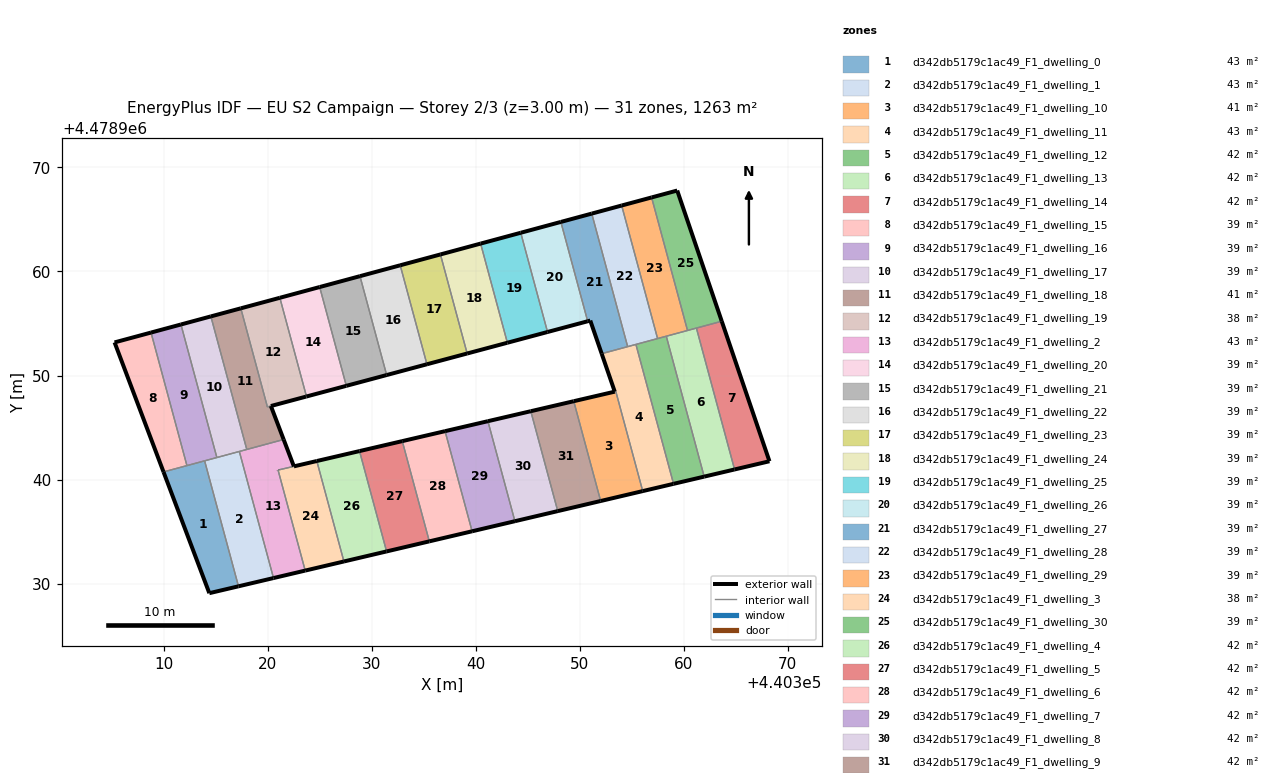
=== STOREY PLAN SPEC (per zone: floor XY polygon, exterior-wall plan segments, windows/doors) ===
zone 1: d342db5179c1ac49_F1_dwelling_0  (43.3 m²)
  floor: (440317.21, 4478929.74) (440313.95, 4478941.80) (440310.00, 4478940.73) (440314.40, 4478929.08)
  exterior wall: (440317.21, 4478929.74) – (440314.40, 4478929.08)  [2.9 m]
  exterior wall: (440314.40, 4478929.08) – (440310.00, 4478940.73)  [12.5 m]
  interior walls: 3
zone 2: d342db5179c1ac49_F1_dwelling_1  (43.4 m²)
  floor: (440320.57, 4478930.53) (440317.29, 4478942.70) (440313.95, 4478941.80) (440317.21, 4478929.74)
  exterior wall: (440320.57, 4478930.53) – (440317.21, 4478929.74)  [3.5 m]
  interior walls: 4
zone 3: d342db5179c1ac49_F1_dwelling_10  (41.2 m²)
  floor: (440356.06, 4478938.89) (440353.48, 4478948.47) (440353.37, 4478948.45) (440349.43, 4478947.53) (440352.02, 4478937.94)
  exterior wall: (440349.43, 4478947.53) – (440353.37, 4478948.45)  [4.0 m]
  exterior wall: (440353.38, 4478948.45) – (440353.37, 4478948.45)  [0.0 m]
  exterior wall: (440356.06, 4478938.89) – (440352.02, 4478937.94)  [4.2 m]
  interior walls: 4
zone 4: d342db5179c1ac49_F1_dwelling_11  (43.0 m²)
  floor: (440359.03, 4478939.59) (440355.41, 4478952.99) (440352.47, 4478952.20) (440352.12, 4478952.10) (440353.38, 4478948.45) (440353.48, 4478948.47) (440356.06, 4478938.89)
  exterior wall: (440353.38, 4478948.45) – (440352.12, 4478952.10)  [3.9 m]
  exterior wall: (440359.03, 4478939.59) – (440356.06, 4478938.89)  [3.0 m]
  interior walls: 7
zone 5: d342db5179c1ac49_F1_dwelling_12  (42.1 m²)
  floor: (440361.97, 4478940.28) (440358.33, 4478953.78) (440355.41, 4478952.99) (440359.03, 4478939.59)
  exterior wall: (440361.97, 4478940.28) – (440359.03, 4478939.59)  [3.0 m]
  interior walls: 4
zone 6: d342db5179c1ac49_F1_dwelling_13  (42.1 m²)
  floor: (440364.89, 4478940.97) (440361.22, 4478954.56) (440358.33, 4478953.78) (440361.97, 4478940.28)
  exterior wall: (440364.89, 4478940.97) – (440361.97, 4478940.28)  [3.0 m]
  interior walls: 4
zone 7: d342db5179c1ac49_F1_dwelling_14  (42.1 m²)
  floor: (440368.24, 4478941.76) (440363.66, 4478955.22) (440361.22, 4478954.56) (440364.89, 4478940.97)
  exterior wall: (440363.66, 4478955.22) – (440368.24, 4478941.76)  [14.2 m]
  exterior wall: (440368.24, 4478941.76) – (440364.89, 4478940.97)  [3.4 m]
  interior walls: 2
zone 8: d342db5179c1ac49_F1_dwelling_15  (39.5 m²)
  floor: (440312.25, 4478941.34) (440308.80, 4478954.13) (440305.29, 4478953.18) (440310.00, 4478940.73)
  exterior wall: (440310.00, 4478940.73) – (440305.29, 4478953.18)  [13.3 m]
  exterior wall: (440305.29, 4478953.18) – (440308.80, 4478954.13)  [3.6 m]
  interior walls: 2
zone 9: d342db5179c1ac49_F1_dwelling_16  (39.5 m²)
  floor: (440315.13, 4478942.12) (440311.67, 4478954.91) (440308.80, 4478954.13) (440312.25, 4478941.34)
  exterior wall: (440308.80, 4478954.13) – (440311.67, 4478954.91)  [3.0 m]
  interior walls: 4
zone 10: d342db5179c1ac49_F1_dwelling_17  (39.5 m²)
  floor: (440318.00, 4478942.89) (440314.55, 4478955.68) (440311.67, 4478954.91) (440315.13, 4478942.12)
  exterior wall: (440311.67, 4478954.91) – (440314.55, 4478955.68)  [3.0 m]
  interior walls: 4
zone 11: d342db5179c1ac49_F1_dwelling_18  (41.3 m²)
  floor: (440321.55, 4478943.85) (440320.32, 4478947.07) (440319.99, 4478946.98) (440317.43, 4478956.46) (440314.55, 4478955.68) (440318.00, 4478942.89)
  exterior wall: (440314.55, 4478955.68) – (440317.43, 4478956.46)  [3.0 m]
  exterior wall: (440320.32, 4478947.07) – (440321.55, 4478943.85)  [3.4 m]
  interior walls: 5
zone 12: d342db5179c1ac49_F1_dwelling_19  (38.2 m²)
  floor: (440323.70, 4478947.97) (440323.74, 4478947.99) (440321.18, 4478957.47) (440317.43, 4478956.46) (440319.99, 4478946.99)
  exterior wall: (440317.43, 4478956.46) – (440321.18, 4478957.47)  [3.9 m]
  exterior wall: (440323.74, 4478947.99) – (440323.70, 4478947.97)  [0.0 m]
  exterior wall: (440323.70, 4478947.97) – (440320.33, 4478947.07)  [3.5 m]
  exterior wall: (440320.32, 4478947.07) – (440320.33, 4478947.07)  [0.0 m]
  interior walls: 4
zone 13: d342db5179c1ac49_F1_dwelling_2  (43.5 m²)
  floor: (440323.62, 4478931.25) (440321.01, 4478940.91) (440322.53, 4478941.27) (440321.55, 4478943.85) (440317.29, 4478942.70) (440320.57, 4478930.53)
  exterior wall: (440321.55, 4478943.85) – (440322.53, 4478941.27)  [2.8 m]
  exterior wall: (440323.62, 4478931.25) – (440320.57, 4478930.53)  [3.1 m]
  exterior wall: (440321.01, 4478940.91) – (440321.01, 4478940.91)  [0.0 m]
  interior walls: 5
zone 14: d342db5179c1ac49_F1_dwelling_20  (39.0 m²)
  floor: (440327.57, 4478949.01) (440325.01, 4478958.51) (440321.18, 4478957.47) (440323.74, 4478947.99)
  exterior wall: (440327.57, 4478949.01) – (440323.74, 4478947.99)  [4.0 m]
  exterior wall: (440321.18, 4478957.47) – (440325.01, 4478958.51)  [4.0 m]
  interior walls: 2
zone 15: d342db5179c1ac49_F1_dwelling_21  (39.5 m²)
  floor: (440331.45, 4478950.05) (440328.88, 4478959.55) (440325.01, 4478958.51) (440327.57, 4478949.01)
  exterior wall: (440325.01, 4478958.51) – (440328.88, 4478959.55)  [4.0 m]
  exterior wall: (440331.45, 4478950.05) – (440327.57, 4478949.01)  [4.0 m]
  interior walls: 2
zone 16: d342db5179c1ac49_F1_dwelling_22  (39.5 m²)
  floor: (440335.32, 4478951.08) (440332.75, 4478960.60) (440328.88, 4478959.55) (440331.45, 4478950.05)
  exterior wall: (440328.88, 4478959.55) – (440332.75, 4478960.60)  [4.0 m]
  exterior wall: (440335.32, 4478951.08) – (440331.45, 4478950.05)  [4.0 m]
  interior walls: 2
zone 17: d342db5179c1ac49_F1_dwelling_23  (39.5 m²)
  floor: (440339.19, 4478952.12) (440336.62, 4478961.64) (440332.75, 4478960.60) (440335.32, 4478951.08)
  exterior wall: (440332.75, 4478960.60) – (440336.62, 4478961.64)  [4.0 m]
  exterior wall: (440339.19, 4478952.12) – (440335.32, 4478951.08)  [4.0 m]
  interior walls: 2
zone 18: d342db5179c1ac49_F1_dwelling_24  (39.5 m²)
  floor: (440343.05, 4478953.15) (440340.48, 4478962.68) (440336.62, 4478961.64) (440339.19, 4478952.12)
  exterior wall: (440336.62, 4478961.64) – (440340.48, 4478962.68)  [4.0 m]
  exterior wall: (440343.05, 4478953.15) – (440339.19, 4478952.12)  [4.0 m]
  interior walls: 2
zone 19: d342db5179c1ac49_F1_dwelling_25  (39.5 m²)
  floor: (440346.91, 4478954.18) (440344.34, 4478963.72) (440340.48, 4478962.68) (440343.05, 4478953.15)
  exterior wall: (440340.48, 4478962.68) – (440344.34, 4478963.72)  [4.0 m]
  exterior wall: (440346.91, 4478954.18) – (440343.05, 4478953.15)  [4.0 m]
  interior walls: 2
zone 20: d342db5179c1ac49_F1_dwelling_26  (39.5 m²)
  floor: (440350.77, 4478955.22) (440348.20, 4478964.76) (440344.34, 4478963.72) (440346.91, 4478954.18)
  exterior wall: (440344.34, 4478963.72) – (440348.20, 4478964.76)  [4.0 m]
  exterior wall: (440350.77, 4478955.22) – (440346.91, 4478954.18)  [4.0 m]
  interior walls: 2
zone 21: d342db5179c1ac49_F1_dwelling_27  (39.5 m²)
  floor: (440354.62, 4478952.78) (440351.16, 4478965.57) (440348.20, 4478964.76) (440350.77, 4478955.22) (440351.02, 4478955.28) (440352.12, 4478952.10)
  exterior wall: (440352.12, 4478952.10) – (440351.02, 4478955.28)  [3.4 m]
  exterior wall: (440351.02, 4478955.28) – (440350.77, 4478955.22)  [0.3 m]
  exterior wall: (440348.20, 4478964.76) – (440351.16, 4478965.57)  [3.1 m]
  interior walls: 4
zone 22: d342db5179c1ac49_F1_dwelling_28  (39.5 m²)
  floor: (440357.49, 4478953.55) (440354.04, 4478966.34) (440351.16, 4478965.57) (440354.62, 4478952.78)
  exterior wall: (440351.16, 4478965.57) – (440354.04, 4478966.34)  [3.0 m]
  interior walls: 4
zone 23: d342db5179c1ac49_F1_dwelling_29  (39.5 m²)
  floor: (440360.37, 4478954.33) (440356.92, 4478967.12) (440354.04, 4478966.34) (440357.49, 4478953.55)
  exterior wall: (440354.04, 4478966.34) – (440356.92, 4478967.12)  [3.0 m]
  interior walls: 4
zone 24: d342db5179c1ac49_F1_dwelling_3  (38.2 m²)
  floor: (440327.34, 4478932.12) (440324.73, 4478941.78) (440321.01, 4478940.91) (440323.62, 4478931.25)
  exterior wall: (440321.01, 4478940.91) – (440321.01, 4478940.91)  [0.0 m]
  exterior wall: (440322.53, 4478941.27) – (440322.53, 4478941.27)  [0.0 m]
  exterior wall: (440322.53, 4478941.27) – (440324.73, 4478941.78)  [2.3 m]
  exterior wall: (440327.34, 4478932.12) – (440323.62, 4478931.25)  [3.8 m]
  interior walls: 3
zone 25: d342db5179c1ac49_F1_dwelling_30  (39.5 m²)
  floor: (440363.66, 4478955.22) (440359.38, 4478967.78) (440356.92, 4478967.12) (440360.37, 4478954.33)
  exterior wall: (440356.92, 4478967.12) – (440359.38, 4478967.78)  [2.6 m]
  exterior wall: (440359.38, 4478967.78) – (440363.66, 4478955.22)  [13.3 m]
  interior walls: 3
zone 26: d342db5179c1ac49_F1_dwelling_4  (42.1 m²)
  floor: (440331.44, 4478933.09) (440328.84, 4478942.74) (440324.73, 4478941.78) (440327.34, 4478932.12)
  exterior wall: (440324.73, 4478941.78) – (440328.84, 4478942.74)  [4.2 m]
  exterior wall: (440331.44, 4478933.09) – (440327.34, 4478932.12)  [4.2 m]
  interior walls: 2
zone 27: d342db5179c1ac49_F1_dwelling_5  (42.1 m²)
  floor: (440335.55, 4478934.06) (440332.95, 4478943.69) (440328.84, 4478942.74) (440331.44, 4478933.09)
  exterior wall: (440328.84, 4478942.74) – (440332.95, 4478943.69)  [4.2 m]
  exterior wall: (440335.55, 4478934.06) – (440331.44, 4478933.09)  [4.2 m]
  interior walls: 2
zone 28: d342db5179c1ac49_F1_dwelling_6  (42.1 m²)
  floor: (440339.66, 4478935.03) (440337.06, 4478944.65) (440332.95, 4478943.69) (440335.55, 4478934.06)
  exterior wall: (440332.95, 4478943.69) – (440337.06, 4478944.65)  [4.2 m]
  exterior wall: (440339.66, 4478935.03) – (440335.55, 4478934.06)  [4.2 m]
  interior walls: 2
zone 29: d342db5179c1ac49_F1_dwelling_7  (42.1 m²)
  floor: (440343.78, 4478936.00) (440341.18, 4478945.61) (440337.06, 4478944.65) (440339.66, 4478935.03)
  exterior wall: (440337.06, 4478944.65) – (440341.18, 4478945.61)  [4.2 m]
  exterior wall: (440343.78, 4478936.00) – (440339.66, 4478935.03)  [4.2 m]
  interior walls: 2
zone 30: d342db5179c1ac49_F1_dwelling_8  (42.1 m²)
  floor: (440347.90, 4478936.97) (440345.30, 4478946.57) (440341.18, 4478945.61) (440343.78, 4478936.00)
  exterior wall: (440341.18, 4478945.61) – (440345.30, 4478946.57)  [4.2 m]
  exterior wall: (440347.90, 4478936.97) – (440343.78, 4478936.00)  [4.2 m]
  interior walls: 2
zone 31: d342db5179c1ac49_F1_dwelling_9  (42.1 m²)
  floor: (440352.02, 4478937.94) (440349.43, 4478947.53) (440345.30, 4478946.57) (440347.90, 4478936.97)
  exterior wall: (440345.30, 4478946.57) – (440349.43, 4478947.53)  [4.2 m]
  exterior wall: (440352.02, 4478937.94) – (440347.90, 4478936.97)  [4.2 m]
  interior walls: 2

=== DERIVED (storey summary) ===
Building: EU S2 Campaign
Storey: 2 of 3  (floor level z = 3.00 m)
Storey gross floor area: 1263.2 m²
Zones on this storey: 31
  - d342db5179c1ac49_F1_dwelling_0: floor 43.3 m²; exterior wall 15.3 m (46.0 m²); WWR 0.0%
  - d342db5179c1ac49_F1_dwelling_1: floor 43.4 m²; exterior wall 3.5 m (10.4 m²); WWR 0.0%
  - d342db5179c1ac49_F1_dwelling_10: floor 41.2 m²; exterior wall 8.2 m (24.6 m²); WWR 0.0%
  - d342db5179c1ac49_F1_dwelling_11: floor 43.0 m²; exterior wall 6.9 m (20.7 m²); WWR 0.0%
  - d342db5179c1ac49_F1_dwelling_12: floor 42.1 m²; exterior wall 3.0 m (9.1 m²); WWR 0.0%
  - d342db5179c1ac49_F1_dwelling_13: floor 42.1 m²; exterior wall 3.0 m (9.0 m²); WWR 0.0%
  - d342db5179c1ac49_F1_dwelling_14: floor 42.1 m²; exterior wall 17.7 m (53.0 m²); WWR 0.0%
  - d342db5179c1ac49_F1_dwelling_15: floor 39.5 m²; exterior wall 16.9 m (50.8 m²); WWR 0.0%
  - d342db5179c1ac49_F1_dwelling_16: floor 39.5 m²; exterior wall 3.0 m (8.9 m²); WWR 0.0%
  - d342db5179c1ac49_F1_dwelling_17: floor 39.5 m²; exterior wall 3.0 m (8.9 m²); WWR 0.0%
  - d342db5179c1ac49_F1_dwelling_18: floor 41.3 m²; exterior wall 6.4 m (19.3 m²); WWR 0.0%
  - d342db5179c1ac49_F1_dwelling_19: floor 38.2 m²; exterior wall 7.4 m (22.3 m²); WWR 0.0%
  - d342db5179c1ac49_F1_dwelling_2: floor 43.5 m²; exterior wall 5.9 m (17.7 m²); WWR 0.0%
  - d342db5179c1ac49_F1_dwelling_20: floor 39.0 m²; exterior wall 7.9 m (23.8 m²); WWR 0.0%
  - d342db5179c1ac49_F1_dwelling_21: floor 39.5 m²; exterior wall 8.0 m (24.1 m²); WWR 0.0%
  - d342db5179c1ac49_F1_dwelling_22: floor 39.5 m²; exterior wall 8.0 m (24.0 m²); WWR 0.0%
  - d342db5179c1ac49_F1_dwelling_23: floor 39.5 m²; exterior wall 8.0 m (24.0 m²); WWR 0.0%
  - d342db5179c1ac49_F1_dwelling_24: floor 39.5 m²; exterior wall 8.0 m (24.0 m²); WWR 0.0%
  - d342db5179c1ac49_F1_dwelling_25: floor 39.5 m²; exterior wall 8.0 m (24.0 m²); WWR 0.0%
  - d342db5179c1ac49_F1_dwelling_26: floor 39.5 m²; exterior wall 8.0 m (24.0 m²); WWR 0.0%
  - d342db5179c1ac49_F1_dwelling_27: floor 39.5 m²; exterior wall 6.7 m (20.1 m²); WWR 0.0%
  - d342db5179c1ac49_F1_dwelling_28: floor 39.5 m²; exterior wall 3.0 m (8.9 m²); WWR 0.0%
  - d342db5179c1ac49_F1_dwelling_29: floor 39.5 m²; exterior wall 3.0 m (8.9 m²); WWR 0.0%
  - d342db5179c1ac49_F1_dwelling_3: floor 38.2 m²; exterior wall 6.1 m (18.3 m²); WWR 0.0%
  - d342db5179c1ac49_F1_dwelling_30: floor 39.5 m²; exterior wall 15.8 m (47.5 m²); WWR 0.0%
  - d342db5179c1ac49_F1_dwelling_4: floor 42.1 m²; exterior wall 8.4 m (25.3 m²); WWR 0.0%
  - d342db5179c1ac49_F1_dwelling_5: floor 42.1 m²; exterior wall 8.4 m (25.3 m²); WWR 0.0%
  - d342db5179c1ac49_F1_dwelling_6: floor 42.1 m²; exterior wall 8.4 m (25.3 m²); WWR 0.0%
  - d342db5179c1ac49_F1_dwelling_7: floor 42.1 m²; exterior wall 8.5 m (25.4 m²); WWR 0.0%
  - d342db5179c1ac49_F1_dwelling_8: floor 42.1 m²; exterior wall 8.5 m (25.4 m²); WWR 0.0%
  - d342db5179c1ac49_F1_dwelling_9: floor 42.1 m²; exterior wall 8.5 m (25.4 m²); WWR 0.0%
Zone adjacency (shared interzone walls):
  - d342db5179c1ac49_F1_dwelling_0 ↔ d342db5179c1ac49_F1_dwelling_1
  - d342db5179c1ac49_F1_dwelling_0 ↔ d342db5179c1ac49_F1_dwelling_15
  - d342db5179c1ac49_F1_dwelling_0 ↔ d342db5179c1ac49_F1_dwelling_16
  - d342db5179c1ac49_F1_dwelling_1 ↔ d342db5179c1ac49_F1_dwelling_16
  - d342db5179c1ac49_F1_dwelling_1 ↔ d342db5179c1ac49_F1_dwelling_17
  - d342db5179c1ac49_F1_dwelling_1 ↔ d342db5179c1ac49_F1_dwelling_2
  - d342db5179c1ac49_F1_dwelling_10 ↔ d342db5179c1ac49_F1_dwelling_11
  - d342db5179c1ac49_F1_dwelling_10 ↔ d342db5179c1ac49_F1_dwelling_9
  - d342db5179c1ac49_F1_dwelling_11 ↔ d342db5179c1ac49_F1_dwelling_12
  - d342db5179c1ac49_F1_dwelling_11 ↔ d342db5179c1ac49_F1_dwelling_27
  - d342db5179c1ac49_F1_dwelling_11 ↔ d342db5179c1ac49_F1_dwelling_28
  - d342db5179c1ac49_F1_dwelling_12 ↔ d342db5179c1ac49_F1_dwelling_13
  - d342db5179c1ac49_F1_dwelling_12 ↔ d342db5179c1ac49_F1_dwelling_28
  - d342db5179c1ac49_F1_dwelling_12 ↔ d342db5179c1ac49_F1_dwelling_29
  - d342db5179c1ac49_F1_dwelling_13 ↔ d342db5179c1ac49_F1_dwelling_14
  - d342db5179c1ac49_F1_dwelling_13 ↔ d342db5179c1ac49_F1_dwelling_29
  - d342db5179c1ac49_F1_dwelling_13 ↔ d342db5179c1ac49_F1_dwelling_30
  - d342db5179c1ac49_F1_dwelling_14 ↔ d342db5179c1ac49_F1_dwelling_30
  - d342db5179c1ac49_F1_dwelling_15 ↔ d342db5179c1ac49_F1_dwelling_16
  - d342db5179c1ac49_F1_dwelling_16 ↔ d342db5179c1ac49_F1_dwelling_17
  - d342db5179c1ac49_F1_dwelling_17 ↔ d342db5179c1ac49_F1_dwelling_18
  - d342db5179c1ac49_F1_dwelling_17 ↔ d342db5179c1ac49_F1_dwelling_2
  - d342db5179c1ac49_F1_dwelling_18 ↔ d342db5179c1ac49_F1_dwelling_19
  - d342db5179c1ac49_F1_dwelling_18 ↔ d342db5179c1ac49_F1_dwelling_2
  - d342db5179c1ac49_F1_dwelling_19 ↔ d342db5179c1ac49_F1_dwelling_20
  - d342db5179c1ac49_F1_dwelling_2 ↔ d342db5179c1ac49_F1_dwelling_3
  - d342db5179c1ac49_F1_dwelling_20 ↔ d342db5179c1ac49_F1_dwelling_21
  - d342db5179c1ac49_F1_dwelling_21 ↔ d342db5179c1ac49_F1_dwelling_22
  - d342db5179c1ac49_F1_dwelling_22 ↔ d342db5179c1ac49_F1_dwelling_23
  - d342db5179c1ac49_F1_dwelling_23 ↔ d342db5179c1ac49_F1_dwelling_24
  - d342db5179c1ac49_F1_dwelling_24 ↔ d342db5179c1ac49_F1_dwelling_25
  - d342db5179c1ac49_F1_dwelling_25 ↔ d342db5179c1ac49_F1_dwelling_26
  - d342db5179c1ac49_F1_dwelling_26 ↔ d342db5179c1ac49_F1_dwelling_27
  - d342db5179c1ac49_F1_dwelling_27 ↔ d342db5179c1ac49_F1_dwelling_28
  - d342db5179c1ac49_F1_dwelling_28 ↔ d342db5179c1ac49_F1_dwelling_29
  - d342db5179c1ac49_F1_dwelling_29 ↔ d342db5179c1ac49_F1_dwelling_30
  - d342db5179c1ac49_F1_dwelling_3 ↔ d342db5179c1ac49_F1_dwelling_4
  - d342db5179c1ac49_F1_dwelling_4 ↔ d342db5179c1ac49_F1_dwelling_5
  - d342db5179c1ac49_F1_dwelling_5 ↔ d342db5179c1ac49_F1_dwelling_6
  - d342db5179c1ac49_F1_dwelling_6 ↔ d342db5179c1ac49_F1_dwelling_7
  - d342db5179c1ac49_F1_dwelling_7 ↔ d342db5179c1ac49_F1_dwelling_8
  - d342db5179c1ac49_F1_dwelling_8 ↔ d342db5179c1ac49_F1_dwelling_9